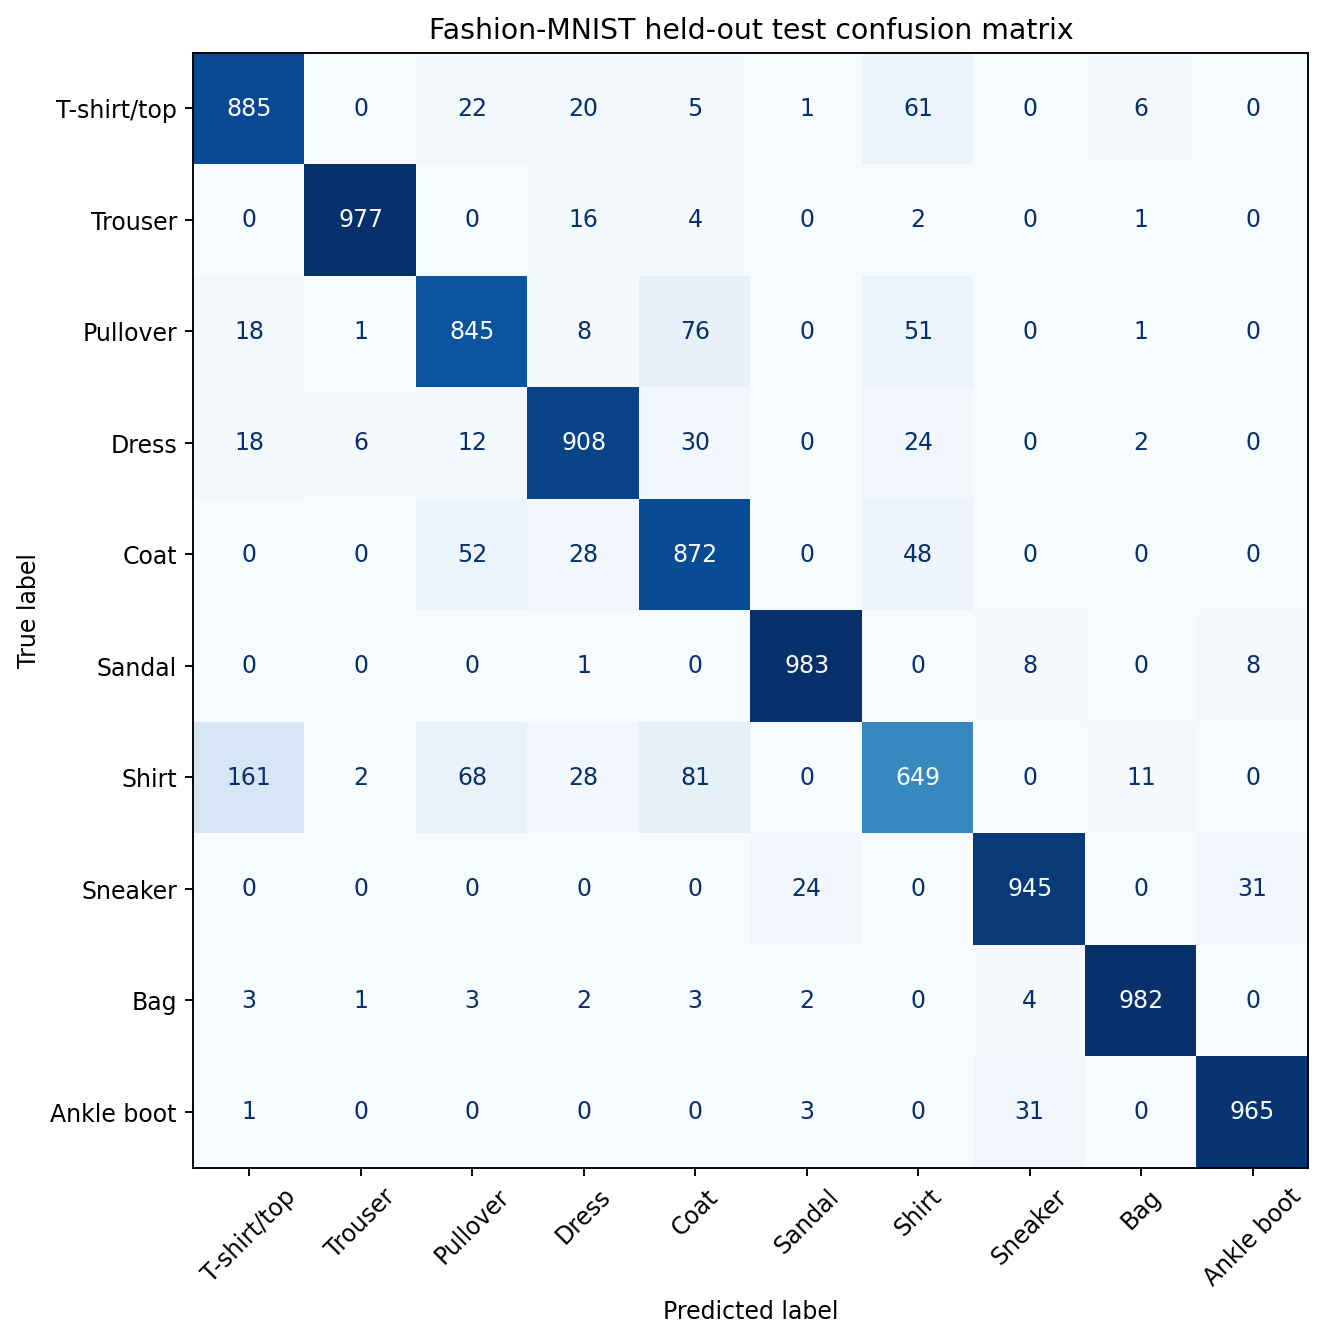

Values plotted in this chart, from the file beside it:
, T-shirt/top, Trouser, Pullover, Dress, Coat, Sandal, Shirt, Sneaker, Bag, Ankle boot
T-shirt/top, 885, 0, 22, 20, 5, 1, 61, 0, 6, 0
Trouser, 0, 977, 0, 16, 4, 0, 2, 0, 1, 0
Pullover, 18, 1, 845, 8, 76, 0, 51, 0, 1, 0
Dress, 18, 6, 12, 908, 30, 0, 24, 0, 2, 0
Coat, 0, 0, 52, 28, 872, 0, 48, 0, 0, 0
Sandal, 0, 0, 0, 1, 0, 983, 0, 8, 0, 8
Shirt, 161, 2, 68, 28, 81, 0, 649, 0, 11, 0
Sneaker, 0, 0, 0, 0, 0, 24, 0, 945, 0, 31
Bag, 3, 1, 3, 2, 3, 2, 0, 4, 982, 0
Ankle boot, 1, 0, 0, 0, 0, 3, 0, 31, 0, 965
